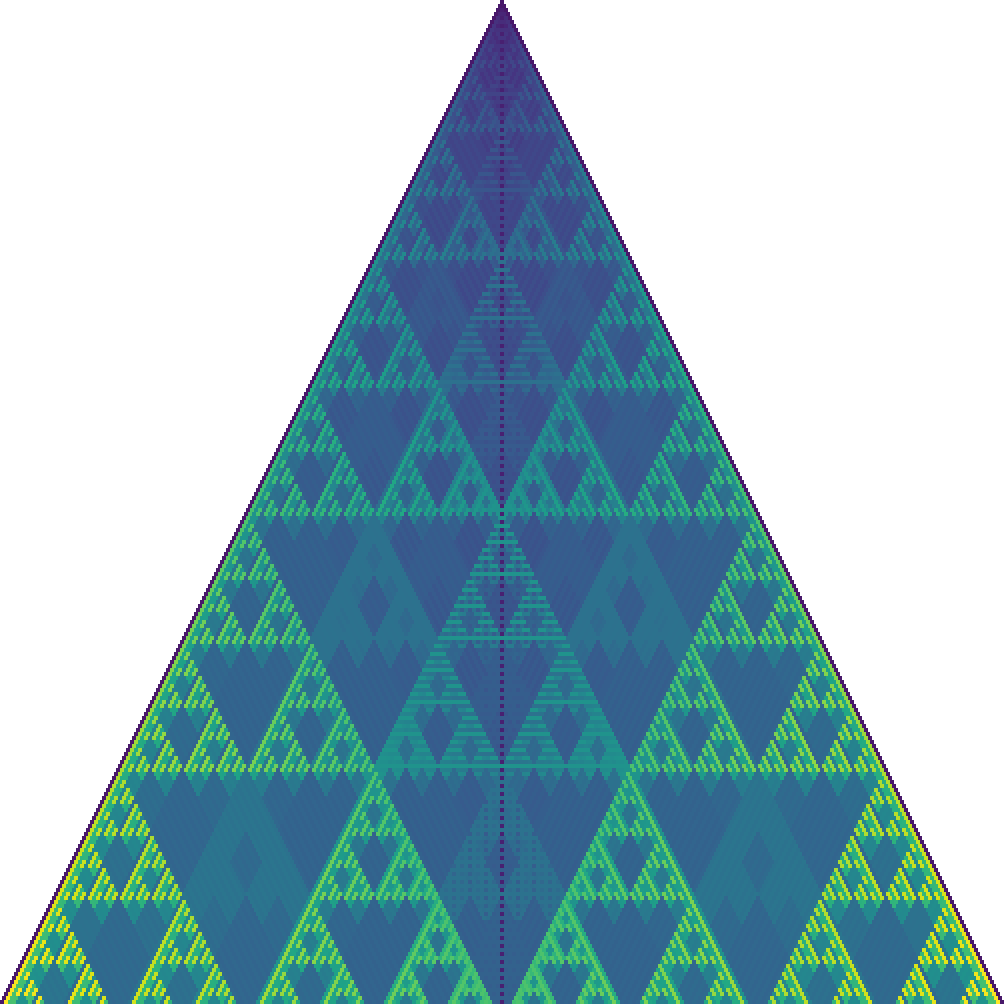

Source data for this figure (header and first rows):
1
1, 1
1, 2, 1
1, 3, 3, 1
1, 4, 2, 4, 1
1, 5, 4, 4, 5, 1
1, 6, 3, 2, 3, 6, 1
1, 7, 5, 5, 5, 5, 7, 1
1, 8, 4, 6, 2, 6, 4, 8, 1
1, 9, 6, 4, 6, 6, 4, 6, 9, 1
1, 10, 5, 6, 4, 2, 4, 6, 5, 10, 1
1, 11, 7, 9, 6, 6, 6, 6, 9, 7, 11, 1
1, 12, 6, 10, 5, 6, 2, 6, 5, 10, 6, 12, 1
1, 13, 8, 6, 7, 9, 6, 6, 9, 7, 6, 8, 13, 1
1, 14, 7, 8, 5, 10, 7, 2, 7, 10, 5, 8, 7, 14, 1
1, 15, 9, 13, 7, 11, 7, 9, 9, 7, 11, 7, 13, 9, 15, 1
1, 16, 8, 14, 6, 12, 6, 10, 2, 10, 6, 12, 6, 14, 8, 16, 1
1, 17, 10, 8, 8, 6, 8, 6, 10, 10, 6, 8, 6, 8, 8, 10, 17, 1
1, 18, 9, 10, 6, 8, 6, 8, 6, 2, 6, 8, 6, 8, 6, 10, 9, 18, 1
1, 19, 11, 17, 8, 6, 8, 6, 10, 10, 10, 10, 6, 8, 6, 8, 17, 11, 19, 1
1, 20, 10, 18, 7, 8, 6, 8, 6, 8, 2, 8, 6, 8, 6, 8, 7, 18, 10, 20, 1
1, 21, 12, 10, 9, 17, 8, 6, 10, 10, 8, 8, 10, 10, 6, 8, 17, 9, 10, 12, 21, 1
1, 22, 11, 12, 7, 18, 9, 8, 8, 8, 6, 2, 6, 8, 8, 8, 9, 18, 7, 12, 11, 22, 1
1, 23, 13, 21, 9, 19, 11, 17, 10, 10, 10, 10, 10, 10, 10, 10, 17, 11, 19, 9, 21, 13, 23, 1
1, 24, 12, 22, 8, 20, 10, 18, 9, 8, 6, 8, 2, 8, 6, 8, 9, 18, 10, 20, 8, 22, 12, 24
1, 25, 14, 12, 10, 8, 12, 10, 11, 17, 10, 8, 8, 8, 8, 10, 17, 11, 10, 12, 8, 10, 12, 14
1, 26, 13, 14, 8, 10, 8, 12, 9, 18, 11, 8, 6, 2, 6, 8, 11, 18, 9, 12, 8, 10, 8, 14
1, 27, 15, 25, 10, 8, 10, 8, 11, 19, 11, 17, 8, 8, 8, 8, 17, 11, 19, 11, 8, 10, 8, 10
1, 28, 14, 26, 9, 10, 8, 10, 9, 20, 10, 18, 13, 8, 2, 8, 13, 18, 10, 20, 9, 10, 8, 10
1, 29, 16, 14, 11, 25, 10, 8, 11, 21, 12, 10, 13, 17, 8, 8, 17, 13, 10, 12, 21, 11, 8, 10
1, 30, 15, 16, 9, 26, 13, 10, 9, 22, 11, 12, 13, 18, 15, 2, 15, 18, 13, 12, 11, 22, 9, 10
1, 31, 17, 29, 11, 27, 15, 25, 11, 23, 13, 21, 13, 19, 15, 17, 17, 15, 19, 13, 21, 13, 23, 11
1, 32, 16, 30, 10, 28, 14, 26, 10, 24, 12, 22, 8, 20, 10, 18, 2, 18, 10, 20, 8, 22, 12, 24
1, 33, 18, 16, 12, 10, 16, 14, 12, 10, 14, 12, 10, 8, 12, 10, 18, 18, 10, 12, 8, 10, 12, 14
1, 34, 17, 18, 10, 12, 10, 16, 10, 12, 10, 14, 8, 10, 8, 12, 10, 2, 10, 12, 8, 10, 8, 14
1, 35, 19, 33, 12, 10, 12, 10, 12, 10, 12, 10, 10, 8, 10, 8, 18, 18, 18, 18, 8, 10, 8, 10
1, 36, 18, 34, 11, 12, 10, 12, 10, 12, 10, 12, 10, 10, 8, 10, 8, 12, 2, 12, 8, 10, 8, 10
1, 37, 20, 18, 13, 33, 12, 10, 12, 10, 12, 10, 12, 10, 10, 8, 18, 18, 12, 12, 18, 18, 8, 10
1, 38, 19, 20, 11, 34, 17, 12, 10, 12, 10, 12, 10, 12, 10, 10, 10, 10, 10, 2, 10, 10, 10, 10
1, 39, 21, 37, 13, 35, 19, 33, 12, 10, 12, 10, 12, 10, 12, 10, 18, 18, 18, 18, 18, 18, 18, 18
1, 40, 20, 38, 12, 36, 18, 34, 11, 12, 10, 12, 10, 12, 10, 12, 10, 12, 8, 12, 2, 12, 8, 12
1, 41, 22, 20, 14, 12, 20, 18, 13, 33, 12, 10, 12, 10, 12, 10, 18, 18, 14, 12, 10, 10, 12, 14
1, 42, 21, 22, 12, 14, 12, 20, 11, 34, 17, 12, 10, 12, 10, 12, 12, 12, 10, 10, 8, 2, 8, 10
1, 43, 23, 41, 14, 12, 14, 12, 13, 35, 19, 33, 12, 10, 12, 10, 18, 18, 18, 18, 10, 10, 10, 10
1, 44, 22, 42, 13, 14, 12, 14, 11, 36, 18, 34, 13, 12, 10, 12, 14, 12, 10, 12, 10, 10, 2, 10
1, 45, 24, 22, 15, 41, 14, 12, 13, 37, 20, 18, 13, 33, 12, 10, 18, 18, 16, 14, 18, 18, 10, 10
1, 46, 23, 24, 13, 42, 21, 14, 11, 38, 19, 20, 13, 34, 17, 12, 16, 14, 14, 12, 12, 12, 10, 2
1, 47, 25, 45, 15, 43, 23, 41, 13, 39, 21, 37, 13, 35, 19, 33, 18, 18, 18, 18, 18, 18, 18, 18
1, 48, 24, 46, 14, 44, 22, 42, 12, 40, 20, 38, 12, 36, 18, 34, 17, 16, 14, 14, 10, 12, 10, 12
1, 49, 26, 24, 16, 14, 24, 22, 14, 12, 22, 20, 14, 12, 20, 18, 19, 33, 18, 16, 12, 10, 16, 14
1, 50, 25, 26, 14, 16, 14, 24, 12, 14, 12, 22, 12, 14, 12, 20, 17, 34, 19, 14, 10, 12, 10, 12
1, 51, 27, 49, 16, 14, 16, 14, 14, 12, 14, 12, 14, 12, 14, 12, 19, 35, 19, 33, 12, 10, 12, 10
1, 52, 26, 50, 15, 16, 14, 16, 12, 14, 12, 14, 12, 14, 12, 14, 17, 36, 18, 34, 21, 12, 10, 12
1, 53, 28, 26, 17, 49, 16, 14, 14, 12, 14, 12, 14, 12, 14, 12, 19, 37, 20, 18, 21, 33, 12, 10
1, 54, 27, 28, 15, 50, 25, 16, 12, 14, 12, 14, 12, 14, 12, 14, 17, 38, 19, 20, 21, 34, 23, 12
1, 55, 29, 53, 17, 51, 27, 49, 14, 12, 14, 12, 14, 12, 14, 12, 19, 39, 21, 37, 21, 35, 23, 33
1, 56, 28, 54, 16, 52, 26, 50, 13, 14, 12, 14, 12, 14, 12, 14, 17, 40, 20, 38, 12, 36, 18, 34
1, 57, 30, 28, 18, 16, 28, 26, 15, 49, 14, 12, 14, 12, 14, 12, 19, 41, 22, 20, 14, 12, 20, 18
1, 58, 29, 30, 16, 18, 16, 28, 13, 50, 25, 14, 12, 14, 12, 14, 17, 42, 21, 22, 12, 14, 12, 20
1, 59, 31, 57, 18, 16, 18, 16, 15, 51, 27, 49, 14, 12, 14, 12, 19, 43, 23, 41, 14, 12, 14, 12
1, 60, 30, 58, 17, 18, 16, 18, 13, 52, 26, 50, 15, 14, 12, 14, 17, 44, 22, 42, 21, 14, 12, 14
... 190 more rows
